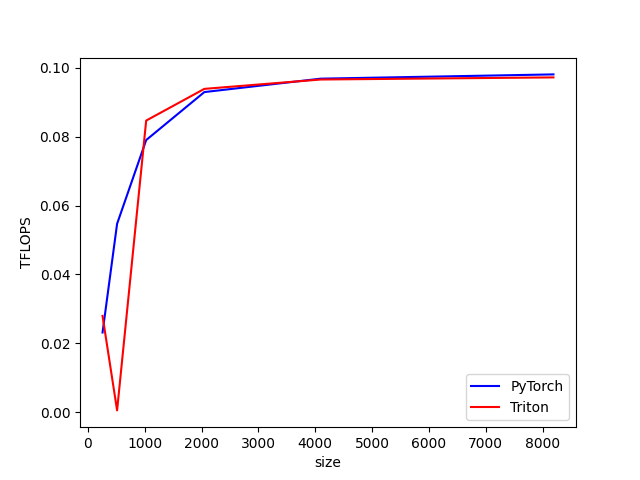

The data file committed next to this chart (first rows):
size, PyTorch, Triton
256, 0.02318, 0.02799
512, 0.0547, 0.000592
1024, 0.07899, 0.08463
2048, 0.0929, 0.09383
4096, 0.09679, 0.09654
8192, 0.09802, 0.09715
